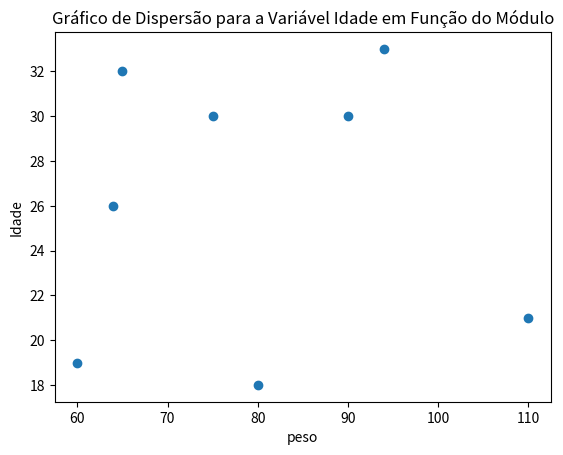

Recreate this plot in Python.
import matplotlib.pyplot as plt

# Dados de exemplo
amostra = [
    ['Módulo 1', 32, 1.66, 65],
    ['Módulo 1', 18, 1.74, 80],
    ['Módulo 1', 19, 1.76, 60],
    ['Módulo 2', 30, 1.84, 90],
    ['Módulo 2', 33, 1.81, 94],
    ['Módulo 3', 30, 1.74, 75],
    ['Módulo 4', 21, 1.83, 110],
    ['Módulo 5', 26, 1.74, 64]
]

# Separar as variáveis "altura", "peso", "módulo" e "idade"
altura = [amostra[i][3] for i in range(len(amostra))]
idades = [amostra[i][1] for i in range(len(amostra))]

# Criar o gráfico de dispersão com o eixo x representando o módulo e o eixo y representando a idade
plt.scatter(altura, idades)

# Personalizar os rótulos dos eixos x e y e adicionar um título
plt.xlabel('peso')
plt.ylabel('Idade')
plt.title('Gráfico de Dispersão para a Variável Idade em Função do Módulo')

# Exibir o gráfico
plt.show()
